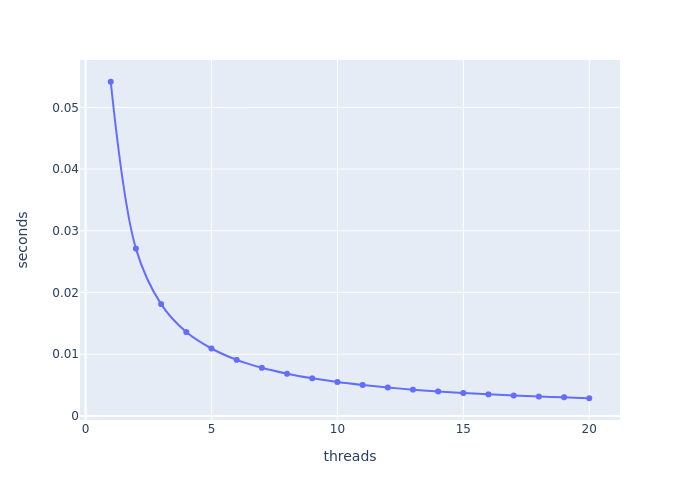

The table this chart was drawn from, first rows:
1, 3.1415930535897307, 3.999999376169683e-07, 0.0541389953
2, 3.142, 7.200001426177494e-07, 0.02711
3, 3.142, 8.369230497962121e-07, 0.01812
4, 3.142, 1.3524704987055713e-06, 0.01359
5, 3.142, 1.667463093979471e-06, 0.01092
6, 3.142, 1.1821779874132688e-06, 0.009085
7, 3.142, 1.696734135681055e-06, 0.007795
8, 3.142, 2.6111908803194695e-06, 0.006834
9, 3.142, 2.725581755225193e-06, 0.006091
10, 3.142, 3.2399260809556906e-06, 0.005496
11, 3.142, 1.5542370419563412e-06, 0.005016
12, 3.142, 3.0685227768945112e-06, 0.004606
13, 3.142, 2.182788927185264e-06, 0.00426
14, 3.142, 2.497039886484309e-06, 0.003968
15, 3.142, 2.8112786443657002e-06, 0.003714
16, 3.142, 5.125506744252384e-06, 0.003493
17, 3.142, 4.439727958804874e-06, 0.003309
18, 3.142, 3.7539419976972965e-06, 0.00314
19, 3.142, 3.0681499123330624e-06, 0.003029
20, 3.142, 6.3823521856187785e-06, 0.002865
